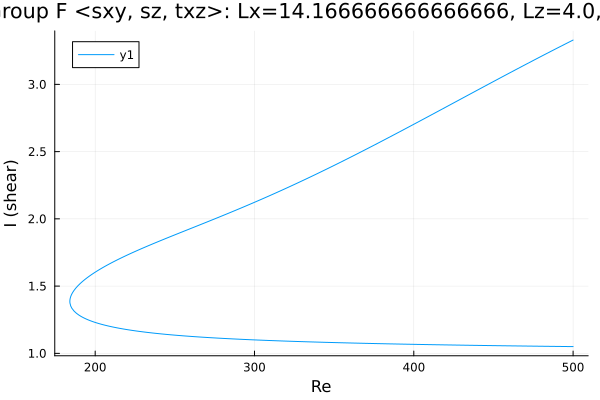

The table this chart was drawn from, first rows:
Re, shear
500.0, 3.33
498.9, 3.323
497.5, 3.315
496.1, 3.306
494.7, 3.298
493.3, 3.289
491.9, 3.281
490.5, 3.272
489, 3.264
487.6, 3.255
486.2, 3.247
484.8, 3.238
483.4, 3.229
482, 3.221
480.6, 3.212
479.1, 3.203
477.7, 3.195
476.3, 3.186
474.9, 3.177
473.5, 3.168
472.1, 3.16
470.7, 3.151
469.2, 3.142
467.8, 3.133
466.4, 3.124
465, 3.115
463.6, 3.107
462.2, 3.098
460.8, 3.089
459.3, 3.08
457.9, 3.071
456.5, 3.062
455.1, 3.053
453.7, 3.044
452.3, 3.035
450.9, 3.026
449.4, 3.018
448, 3.009
446.6, 3
445.2, 2.991
443.8, 2.982
442.4, 2.973
441, 2.964
439.5, 2.955
438.1, 2.946
436.7, 2.937
435.3, 2.928
433.9, 2.919
432.5, 2.91
431.1, 2.901
429.6, 2.892
428.2, 2.883
426.8, 2.874
425.4, 2.865
424, 2.856
422.6, 2.847
421.2, 2.838
419.7, 2.829
418.3, 2.82
416.9, 2.811
... 454 more rows
